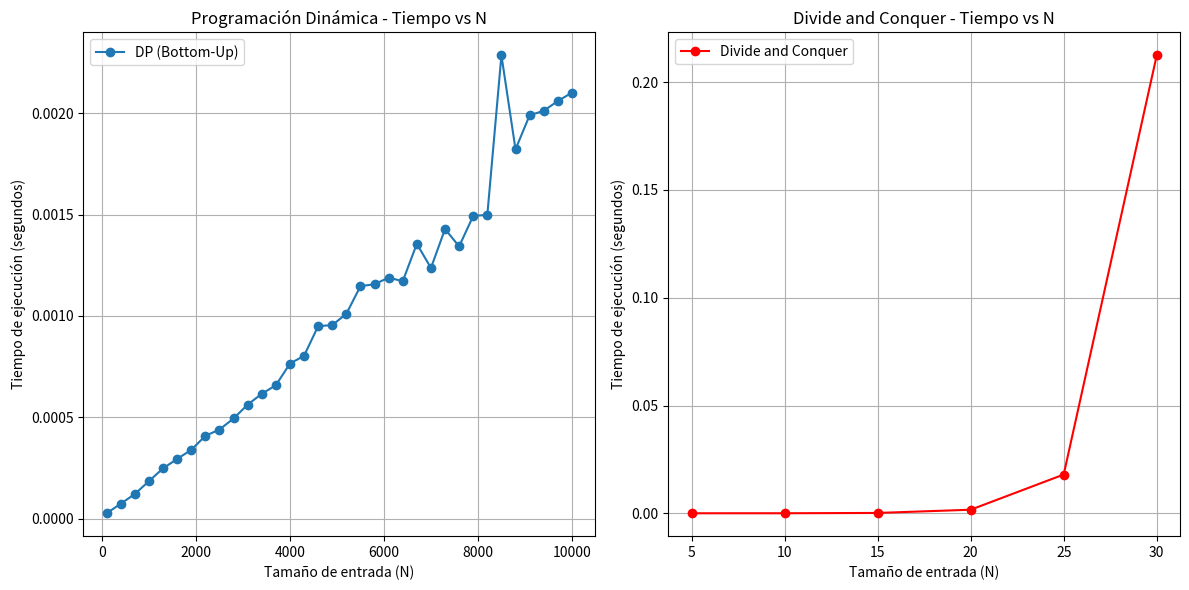

This chart was generated by the following Python code:
# Referencia algoritmo dp: https://dpythoncodenemesis.medium.com/frog-jump-1d-dp-aa57fe7ec096
# Referencia alggoritmo dac: https://medium.com/@avnishaks/frog-jump-251eed013cf8

import random
import time
import matplotlib.pyplot as plt

# ---------------- Divide and Conquer ----------------
def minEnergyFrogJumpDaC(heights, n):
    if n == 0:
        return 0
    if n == 1:
        return abs(heights[1] - heights[0])
    return min(
        minEnergyFrogJumpDaC(heights, n-1) + abs(heights[n] - heights[n-1]),
        minEnergyFrogJumpDaC(heights, n-2) + abs(heights[n] - heights[n-2])
    )

# ---------------- Programación Dinámica (Bottom-Up) ----------------
def minEnergyFrogJumpDP(heights):
    n = len(heights)
    if n == 1:
        return 0
    prev2 = 0
    prev1 = abs(heights[1] - heights[0])
    for i in range(2, n):
        current = min(
            prev1 + abs(heights[i] - heights[i - 1]),
            prev2 + abs(heights[i] - heights[i - 2])
        )
        prev2 = prev1
        prev1 = current
    return prev1

# ---------------- Pruebas y medición de tiempos ----------------
def comparar_algoritmos(modo_test=True):
    if modo_test:
        sizes_dac = list(range(5, 35, 5))
        sizes_dp = list(range(100, 10001, 300))
        times_dac = []
        times_dp = []

        # DaC
        for size in sizes_dac:
            heights = [random.randint(0, 10000) for _ in range(size)]
            start = time.perf_counter()
            minEnergyFrogJumpDaC(heights, len(heights) - 1)
            end = time.perf_counter()
            times_dac.append(end - start)

        # DP
        for size in sizes_dp:
            heights = [random.randint(0, 10000) for _ in range(size)]
            start = time.perf_counter()
            minEnergyFrogJumpDP(heights)
            end = time.perf_counter()
            times_dp.append(end - start)

        # Gráficas
        plt.figure(figsize=(12, 6))
        plt.subplot(1, 2, 1)
        plt.plot(sizes_dp, times_dp, marker='o', label='DP (Bottom-Up)')
        plt.title('Programación Dinámica - Tiempo vs N')
        plt.xlabel('Tamaño de entrada (N)')
        plt.ylabel('Tiempo de ejecución (segundos)')
        plt.grid(True)
        plt.legend()

        plt.subplot(1, 2, 2)
        plt.plot(sizes_dac, times_dac, marker='o', color='red', label='Divide and Conquer')
        plt.title('Divide and Conquer - Tiempo vs N')
        plt.xlabel('Tamaño de entrada (N)')
        plt.ylabel('Tiempo de ejecución (segundos)')
        plt.grid(True)
        plt.legend()
        plt.tight_layout()
        plt.show()

    else:
        # ---------- Validación de resultados + trazas para el primer caso ----------
        print("Comparando resultados DaC vs DP...\n")
        casos = [
            [1000, 100, 10000, 500, 1000],
            [10, 20, 30, 10],
            [30, 20, 50, 10, 40],
            [100, 90, 80, 70, 60, 50],
            [3, 1, 4, 1, 5, 9]
        ]

        # Función DaC con trazas visuales
        def minEnergyFrogJumpDaC_Paso_Paso(heights, n, nivel=0):
            indent = "  " * nivel
            if n == 0:
                print(f"{indent}E(0) = 0 (inicio)")
                return 0
            if n == 1:
                cost = abs(heights[1] - heights[0])
                print(f"{indent}E(1) = |{heights[1]} - {heights[0]}| = {cost}")
                return cost

            print(f"{indent}Evaluando E({n}):")
            salto1 = minEnergyFrogJumpDaC_Paso_Paso(heights, n - 1, nivel + 1)
            costo1 = salto1 + abs(heights[n] - heights[n - 1])
            print(f"{indent}  Salto desde {n-1} a {n}: {salto1} + |{heights[n]} - {heights[n-1]}| = {costo1}")

            salto2 = minEnergyFrogJumpDaC_Paso_Paso(heights, n - 2, nivel + 1)
            costo2 = salto2 + abs(heights[n] - heights[n - 2])
            print(f"{indent}  Salto desde {n-2} a {n}: {salto2} + |{heights[n]} - {heights[n-2]}| = {costo2}")

            resultado = min(costo1, costo2)
            print(f"{indent}E({n}) = min({costo1}, {costo2}) = {resultado}\n")
            return resultado

        # Función DP con trazas visuales
        def minEnergyFrogJumpDP_Paso_Paso(heights):
            n = len(heights)
            if n == 1:
                print("E(0) = 0 (solo un escalón)")
                return 0

            print("E(0) = 0")
            print(f"E(1) = |{heights[1]} - {heights[0]}| = {abs(heights[1] - heights[0])}")

            prev2 = 0
            prev1 = abs(heights[1] - heights[0])

            for i in range(2, n):
                cost1 = prev1 + abs(heights[i] - heights[i - 1])
                cost2 = prev2 + abs(heights[i] - heights[i - 2])
                current = min(cost1, cost2)
                print(f"E({i}) = min({cost1} (desde {i-1}), {cost2} (desde {i-2})) = {current}")
                prev2 = prev1
                prev1 = current

            return prev1

        for i, heights in enumerate(casos):
            print(f"Caso {i+1}:")
            print(f"  heights = {heights}")
            if i == 0:
                print("\n Trazado del algoritmo Divide and Conquer (caso 1):\n")
                res_dac = minEnergyFrogJumpDaC_Paso_Paso(heights, len(heights) - 1)

                print("\n Trazado del algoritmo Programación Dinámica (caso 1):\n")
                res_dp = minEnergyFrogJumpDP_Paso_Paso(heights)
            else:
                res_dac = minEnergyFrogJumpDaC(heights, len(heights) - 1)
                res_dp = minEnergyFrogJumpDP(heights)

            print(f"\n  DaC → {res_dac}")
            print(f"  DP  → {res_dp}")
            print(f"  Si Coinciden: {res_dac == res_dp}\n")




comparar_algoritmos(modo_test=True)
